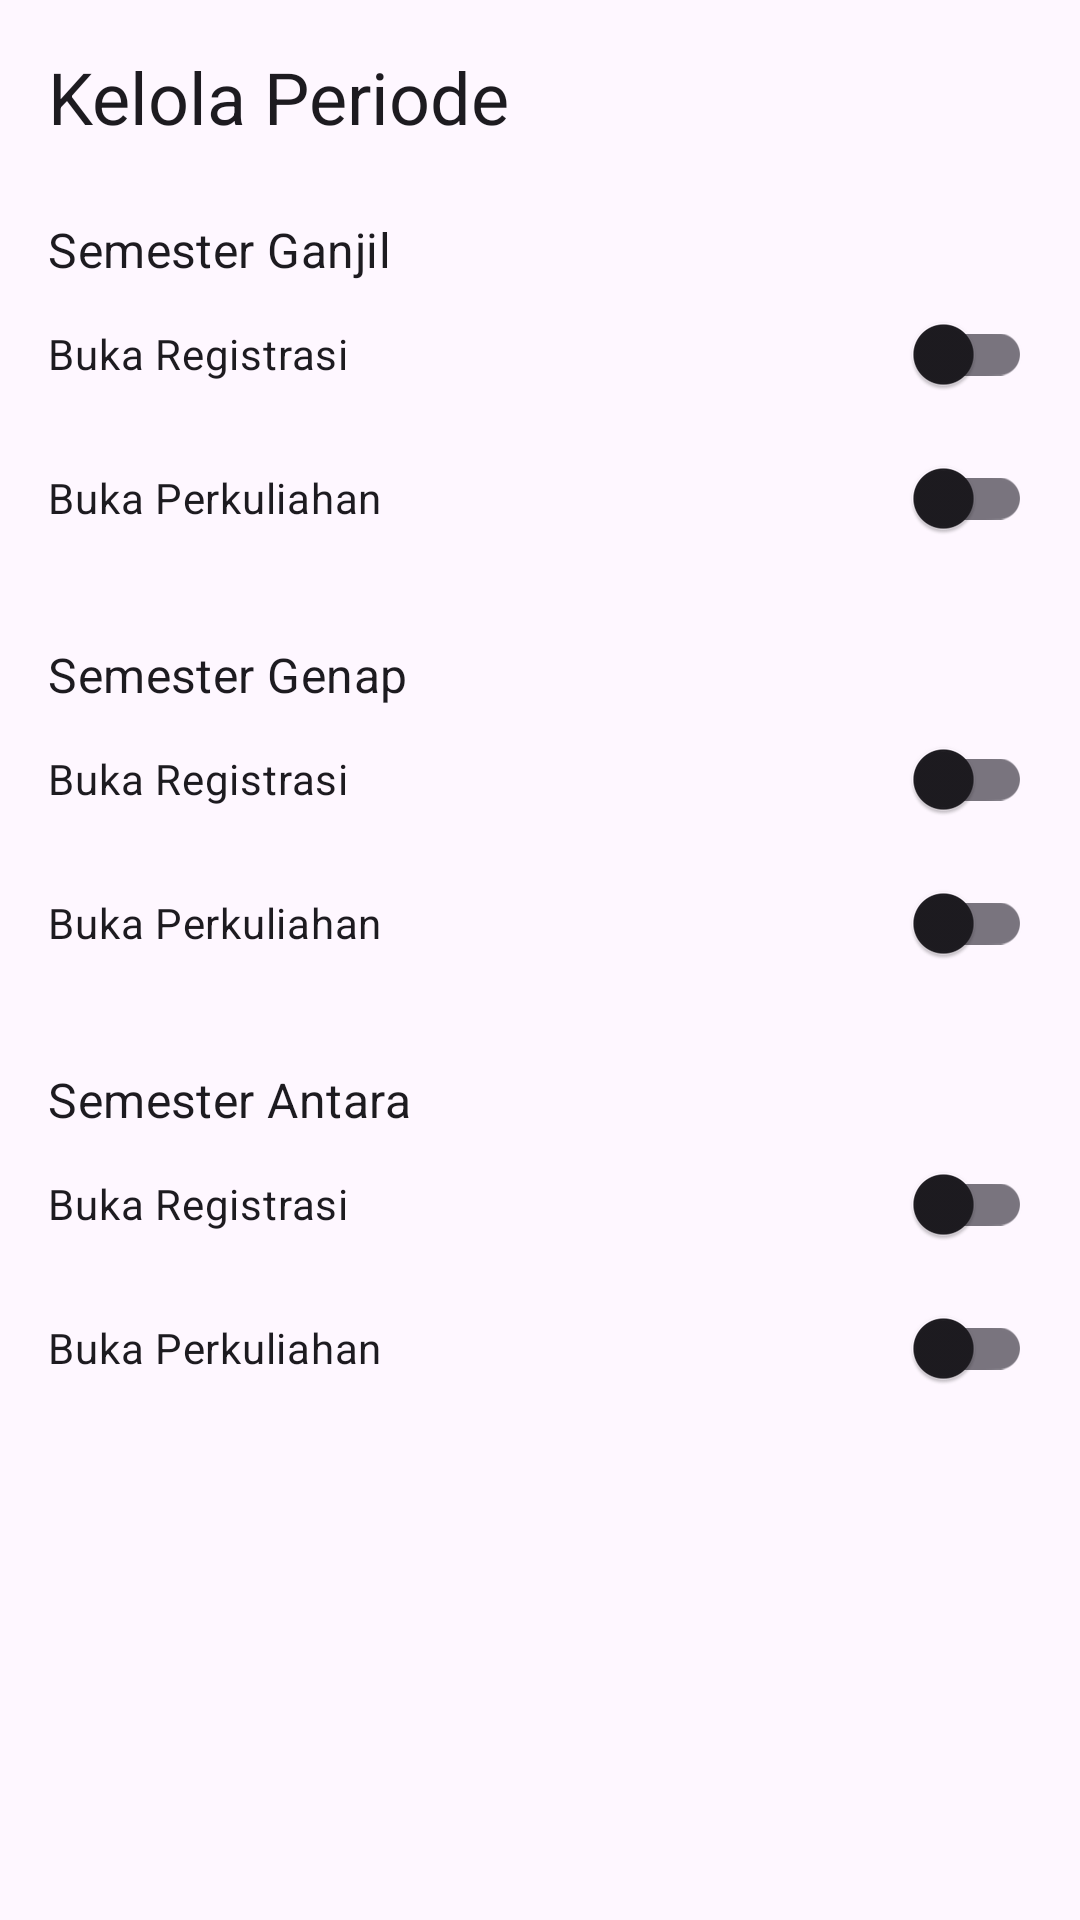

Reconstruct the res/layout file that produces this screen, plus the resources it refers to.
<!-- AndroidManifest.xml: application theme Theme.MiniSiaSAT -->
<!-- res/layout/fragment_manage_period.xml -->
<?xml version="1.0" encoding="utf-8"?>
<LinearLayout xmlns:android="http://schemas.android.com/apk/res/android"
    android:layout_width="match_parent"
    android:layout_height="match_parent"
    android:orientation="vertical"
    android:padding="16dp">

    <TextView
        android:id="@+id/yearTitleTextView"
        android:layout_width="wrap_content"
        android:layout_height="wrap_content"
        android:text="Kelola Periode"
        android:textAppearance="@style/TextAppearance.MaterialComponents.Headline5"
        android:layout_marginBottom="24dp"/>

    <TextView
        android:layout_width="wrap_content"
        android:layout_height="wrap_content"
        android:text="Semester Ganjil"
        style="@style/TextAppearance.MaterialComponents.Subtitle1"/>
    <com.google.android.material.switchmaterial.SwitchMaterial
        android:id="@+id/switchRegGanjil"
        android:layout_width="match_parent"
        android:layout_height="wrap_content"
        android:text="Buka Registrasi"/>
    <com.google.android.material.switchmaterial.SwitchMaterial
        android:id="@+id/switchLecGanjil"
        android:layout_width="match_parent"
        android:layout_height="wrap_content"
        android:text="Buka Perkuliahan"/>

    <TextView
        android:layout_width="wrap_content"
        android:layout_height="wrap_content"
        android:text="Semester Genap"
        style="@style/TextAppearance.MaterialComponents.Subtitle1"
        android:layout_marginTop="24dp"/>
    <com.google.android.material.switchmaterial.SwitchMaterial
        android:id="@+id/switchRegGenap"
        android:layout_width="match_parent"
        android:layout_height="wrap_content"
        android:text="Buka Registrasi"/>
    <com.google.android.material.switchmaterial.SwitchMaterial
        android:id="@+id/switchLecGenap"
        android:layout_width="match_parent"
        android:layout_height="wrap_content"
        android:text="Buka Perkuliahan"/>

    <TextView
        android:layout_width="wrap_content"
        android:layout_height="wrap_content"
        android:text="Semester Antara"
        style="@style/TextAppearance.MaterialComponents.Subtitle1"
        android:layout_marginTop="24dp"/>
    <com.google.android.material.switchmaterial.SwitchMaterial
        android:id="@+id/switchRegAntara"
        android:layout_width="match_parent"
        android:layout_height="wrap_content"
        android:text="Buka Registrasi"/>
    <com.google.android.material.switchmaterial.SwitchMaterial
        android:id="@+id/switchLecAntara"
        android:layout_width="match_parent"
        android:layout_height="wrap_content"
        android:text="Buka Perkuliahan"/>
</LinearLayout>
<!-- resources referenced by this layout -->
<resources>
  <style name="Theme.MiniSiaSAT" parent="Base.Theme.MiniSiaSAT" />
  <style name="Base.Theme.MiniSiaSAT" parent="Theme.Material3.DayNight.NoActionBar">
          <item name="colorPrimary">@color/brown</item>
          <item name="colorPrimaryVariant">@color/brown</item>
          <item name="colorOnPrimary">@color/white</item>
  
          <item name="android:statusBarColor" tools:targetApi="l">@color/brown</item>
      </style>
  <color name="brown">#7B5523</color>
  <color name="white">#FFFFFFFF</color>
</resources>
